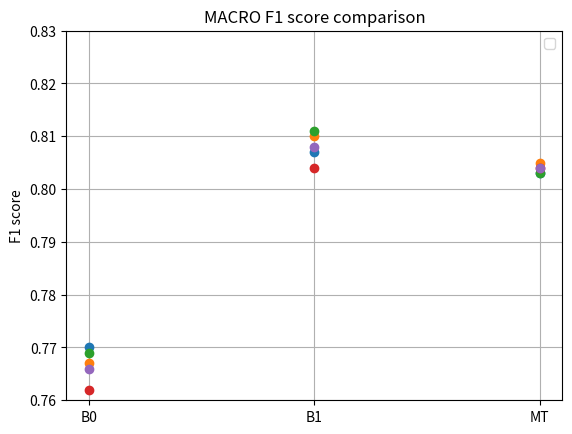

Reproduce this figure in Python.
#


#import seaborn as sns
import pandas as pd
import matplotlib.pyplot as plt
#        0                                                                                                                                        16

odg_1 = [0.766, 0.767, 0.764, 0.770, 0.767]
odg_2 = [0.808, 0.810, 0.808, 0.807, 0.808]
odg_3 = [0.813, 0.818, 0.818, 0.819, 0.817]

odg_1 = [0.770, 0.767, 0.769, 0.762, 0.766]
odg_2 = [0.807, 0.810, 0.811, 0.804, 0.808]
odg_3 = [0.803, 0.805, 0.803, 0.804, 0.804]


mix = ['B0', 'B1', 'MT']

        
#print(mix)
plt.figure()

plt.plot(mix, [odg_1, odg_2, odg_3], label='', marker = "o", ls = '')
#plt.plot(mix, odg_2, label='ratio + wiener, iter = 2', marker = "o")
#plt.plot(mix, odg_3, label='binary + wiener', marker = "o")
plt.title('MACRO F1 score comparison')
plt.xlabel('')
plt.ylabel('F1 score')
plt.ylim([0.76, 0.83])
#plt.setp(lines,marker = "o") 
plt.grid(True)
plt.legend()
plt.savefig('F1_ind_cmp.png')
plt.show()



